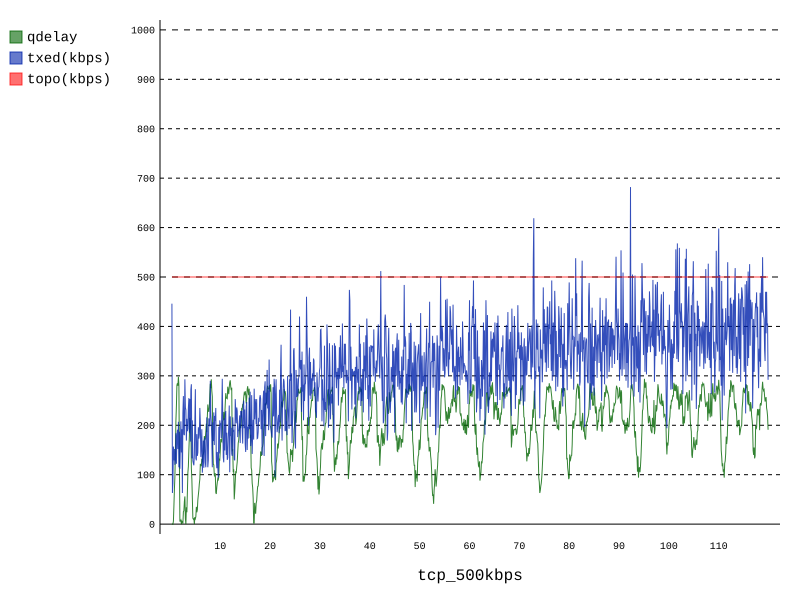

The data file committed next to this chart (first rows):
time(s), rem_pkt, rem_bytes, q_pkt, q_bytes, q_ms, lost, est-bw(kbps), txed(kbps), rxed(kbps), topo(kbps), corr, vbw, obw, wnd_qdelay, wnd_mrange, qdelay, vqdelay, xqdelay, ma(XQ), target, qdFract, brFract, xqFract
0.3103, 4, 1484, 1, 1054, 16, 0, 446, 446, 446, 500, 0.0, 496, 496, 0, 0, 0, 0, 0.0, 0.0, 50, 0, 1, 0.0
0.4102, 2, 623, 0, 0, 0, 0, 446, 63, 118, 500, 0.0, 496, 496, 0, 0, 0, 0, 0.0, 0.0, 50, 0, 1.109, 0.0
0.5101, 3, 1970, 0, 0, 0, 0, 406, 83, 49, 500, 0.0, 451, 451, 0, 0, 0, 0, 0.0, 0.0, 50, 0, 1.037, 0.0
0.6101, 4, 2842, 4, 4216, 67, 0, 374, 157, 91, 500, 1.0, 415, 415, 0, 6, 6, 0, -7.0, 0.0, 50, 0.12, 0.9405, 0.0
0.7101, 5, 3520, 5, 5038, 80, 0, 342, 129, 66, 500, nan, 380, 380, 0, 37, 37, 0, 20.0, 20.0, 50, 0.74, 0.7511, 0.4
0.8102, 5, 3809, 11, 11204, 179, 0, 322, 152, 160, 500, 0.5799, 358, 358, 0, 71, 71, 0, 63.0, 24.3, 50, 1.42, 0.8309, 1.26
0.9101, 7, 5342, 14, 14154, 226, 0, 295, 120, 54, 500, nan, 328, 328, 0, 97, 97, 68, 9.0, 22.77, 50, 1.94, 0.6569, 0.18
1.01, 7, 5395, 17, 17158, 274, 0, 295, 130, 130, 500, 1.0, 328, 328, 0, 152, 152, 32, 100.0, 30.49, 50, 3.04, 0.7148, 2.0
1.11, 9, 7284, 18, 18141, 290, 0, 271, 184, 64, 500, nan, 301, 301, 0, 209, 209, 144, 45.0, 31.94, 50, 4.18, 0.6489, 0.9
1.21, 13, 9179, 18, 18123, 289, 0, 249, 122, 55, 500, nan, 277, 277, 0, 239, 239, 180, 39.0, 32.65, 50, 4.78, 0.625, 0.78
1.31, 14, 9783, 18, 17967, 287, 0, 230, 177, 66, 500, nan, 256, 256, 0, 281, 281, 225, 36.0, 32.98, 50, 5.62, 0.5891, 0.72
1.41, 15, 9410, 16, 15946, 255, 0, 219, 191, 134, 500, 1.0, 244, 244, 0, 285, 285, 177, 88.0, 38.49, 50, 5.7, 0.6187, 1.76
1.51, 16, 9803, 15, 14713, 235, 0, 219, 152, 135, 500, 1.0, 244, 244, 0, 285, 280, 272, -12.0, 0.0, 50, 5.6, 0.5511, 0.0
1.61, 18, 10149, 12, 10978, 175, 0, 219, 207, 54, 500, nan, 244, 244, 0, 298, 298, 225, 53.0, 53.0, 50, 5.96, 0.5248, 1.06
1.71, 18, 8438, 6, 4516, 72, 0, 219, 115, 115, 500, 1.0, 244, 244, 0, 298, 281, 197, 64.0, 54.1, 50, 5.62, 0.5998, 1.28
1.81, 13, 3554, 1, 770, 12, 0, 219, 187, 424, 500, 0.9995, 344, 244, 0, 298, 122, 109, -7.0, 0.0, 50, 2.44, 1.165, 0.0
1.91, 11, 2062, 0, 0, 0, 0, 219, 112, 284, 500, 0.9945, 444, 244, 0, 298, 6, 0, -6.0, 0.0, 50, 0.12, 2.363, 0.0
2.01, 11, 2612, 0, 0, 0, 0, 219, 164, 164, 500, 0.866, 244, 244, 0, 298, 6, 0, -14.0, 0.0, 50, 0.12, 1.879, 0.0
2.11, 12, 2822, 1, 165, 2, 0, 209, 208, 128, 500, 1.0, 332, 232, 0, 298, 8, 0, -10.0, 0.0, 50, 0.16, 1.188, 0.0
2.21, 11, 2410, 0, 0, 0, 0, 208, 145, 225, 500, 0.0, 231, 231, 0, 298, 0, 0, 0.0, 0.0, 50, 0, 1.272, 0.0
2.31, 10, 792, 1, 274, 4, 0, 208, 192, 192, 500, 0.6547, 231, 231, 0, 298, 6, 5, -19.0, 0.0, 50, 0.12, 1.208, 0.0
2.41, 13, 3583, 0, 0, 0, 0, 208, 63, 63, 500, 1.0, 231, 231, 0, 298, 5, 0, -14.0, 0.0, 50, 0.1, 1, 0.0
2.51, 13, 3298, 0, 0, 0, 0, 203, 224, 179, 500, 0.6202, 426, 226, 0, 298, 1, 0, -16.0, 0.0, 50, 0.02, 0.9463, 0.0
2.61, 15, 4283, 3, 2205, 35, 0, 199, 259, 179, 500, 0.1093, 221, 221, 0, 298, 25, 18, -13.0, 0.0, 50, 0.5, 0.9494, 0.0
2.71, 14, 3907, 5, 4377, 70, 0, 203, 182, 262, 500, 0.08069, 225, 225, 0, 298, 27, 3, 4.0, 4.0, 50, 0.54, 0.9514, 0.08
2.81, 15, 5651, 8, 7050, 112, 0, 191, 180, 90, 500, 1.0, 212, 212, 0, 298, 46, 18, 8.0, 4.4, 50, 0.92, 0.8515, 0.16
2.91, 14, 3966, 2, 1170, 18, 0, 198, 293, 293, 500, 0.5395, 320, 220, 0, 298, 56, 38, -2.0, 0.0, 50, 1.12, 0.8814, 0.0
3.01, 12, 2017, 3, 3162, 50, 0, 207, 236, 315, 500, 0.896, 330, 230, 0, 298, 11, 4, -13.0, 0.0, 50, 0.22, 1.077, 0.0
3.11, 14, 3733, 2, 1205, 19, 0, 192, 231, 71, 500, 0.0, 214, 214, 0, 298, 0, 0, 0.0, 0.0, 50, 0, 0.9186, 0.0
3.21, 15, 4139, 5, 3883, 62, 0, 188, 169, 166, 500, 0.3921, 209, 209, 0, 298, 34, 16, -2.0, 0.0, 50, 0.68, 0.9097, 0.0
3.31, 13, 3864, 6, 5588, 89, 0, 189, 213, 215, 500, 0.8471, 210, 210, 0, 298, 24, 3, 1.0, 1.0, 50, 0.48, 0.9046, 0.02
3.41, 15, 5601, 6, 5712, 91, 0, 180, 188, 115, 500, 1.0, 200, 200, 0, 298, 64, 45, -1.0, 0.0, 50, 1.28, 0.8518, 0.0
3.51, 16, 5402, 12, 10771, 172, 0, 180, 193, 193, 500, 0.1333, 200, 200, 0, 298, 104, 59, 25.0, 25.0, 50, 2.08, 0.7663, 0.5
3.61, 18, 5599, 16, 13316, 213, 0, 176, 235, 157, 500, 1.0, 196, 196, 0, 298, 117, 113, -16.0, 0.0, 50, 2.34, 0.8494, 0.0
3.71, 19, 6462, 19, 16324, 261, 0, 167, 255, 98, 500, 0.4057, 186, 186, 0, 298, 150, 110, 20.0, 20.0, 50, 3, 0.7547, 0.4
3.81, 20, 7555, 16, 13010, 208, 0, 167, 185, 185, 500, 0.459, 186, 186, 0, 298, 178, 160, -2.0, 0.0, 50, 3.56, 0.7601, 0.0
3.91, 20, 7546, 13, 10098, 161, 0, 165, 253, 164, 500, 0.999, 184, 184, 0, 298, 215, 199, -4.0, 0.0, 50, 4.3, 0.6974, 0.0
4.01, 23, 9089, 12, 8074, 129, 0, 165, 167, 80, 500, nan, 284, 184, 0, 298, 203, 195, -12.0, 0.0, 50, 4.06, 0.6249, 0.0
4.11, 18, 6923, 8, 7100, 113, 0, 165, 272, 360, 500, 0.909, 284, 184, 0, 298, 197, 162, 15.0, 15.0, 50, 3.94, 0.7829, 0.3
4.21, 13, 4181, 3, 2742, 43, 0, 165, 283, 366, 500, 0.8876, 384, 184, 0, 298, 113, 111, -18.0, 0.0, 50, 2.26, 0.9943, 0.0
4.31, 13, 4324, 2, 1920, 30, 0, 165, 133, 187, 500, 0.9878, 184, 184, 0, 298, 91, 87, -16.0, 0.0, 50, 1.82, 1.325, 0.0
4.41, 12, 2994, 0, 0, 0, 0, 165, 210, 286, 500, 0.6811, 284, 184, 0, 298, 51, 41, -10.0, 0.0, 50, 1.02, 1.338, 0.0
4.51, 11, 2304, 0, 0, 0, 0, 165, 128, 187, 500, 0.6758, 284, 184, 0, 298, 12, 9, -17.0, 0.0, 50, 0.24, 1.398, 0.0
4.61, 11, 2153, 0, 0, 0, 0, 165, 123, 123, 500, 1.0, 284, 184, 0, 298, 10, 5, -15.0, 0.0, 50, 0.2, 1.316, 0.0
4.71, 12, 2426, 0, 0, 0, 0, 165, 119, 119, 500, 1.0, 284, 184, 0, 298, 11, 0, -9.0, 0.0, 50, 0.22, 1.232, 0.0
4.81, 11, 2605, 1, 1054, 16, 0, 166, 141, 194, 500, 0.0, 185, 185, 0, 298, 0, 0, 0.0, 0.0, 50, 0, 1.217, 0.0
4.91, 12, 3416, 0, 0, 0, 0, 161, 208, 128, 500, 1.0, 279, 179, 0, 298, 14, 2, -8.0, 0.0, 50, 0.28, 1.044, 0.0
5.01, 12, 3320, 2, 2029, 32, 0, 163, 273, 198, 500, 0.9972, 381, 181, 0, 298, 11, 0, -8.0, 0.0, 50, 0.22, 0.8622, 0.0
5.11, 11, 2246, 2, 1817, 29, 0, 165, 133, 207, 500, 0.2324, 284, 184, 0, 298, 15, 5, -10.0, 0.0, 50, 0.3, 0.9682, 0.0
5.21, 12, 2884, 3, 3077, 49, 0, 165, 129, 129, 500, 1.0, 184, 184, 0, 298, 35, 19, -4.0, 0.0, 50, 0.7, 0.9686, 0.0
5.31, 13, 3260, 3, 2470, 39, 0, 160, 182, 124, 500, nan, 278, 178, 0, 298, 24, 6, -2.0, 0.0, 50, 0.48, 0.9191, 0.0
5.41, 12, 3441, 3, 3043, 48, 0, 161, 138, 196, 500, 0.9267, 179, 179, 0, 281, 29, 3, 6.0, 6.0, 50, 0.58, 1, 0.12
5.51, 12, 3173, 3, 2962, 47, 0, 157, 145, 135, 500, 1.0, 175, 175, 0, 215, 49, 43, -14.0, 0.0, 50, 0.98, 1.089, 0.0
5.61, 13, 3701, 4, 3917, 62, 0, 154, 196, 139, 500, 1.0, 171, 171, 0, 215, 59, 48, -9.0, 0.0, 50, 1.18, 0.9153, 0.0
5.71, 13, 3750, 4, 4000, 64, 0, 154, 173, 173, 500, 0.0, 172, 172, 0, 215, 69, 45, 4.0, 4.0, 50, 1.38, 0.9197, 0.08
5.81, 14, 4516, 8, 7106, 113, 0, 150, 181, 122, 500, 1.0, 167, 167, 0, 215, 82, 57, 5.0, 4.1, 50, 1.64, 0.9181, 0.1
5.91, 13, 4006, 7, 6776, 108, 0, 151, 235, 177, 500, 0.9995, 268, 168, 0, 215, 91, 63, 8.0, 4.49, 50, 1.82, 0.8023, 0.16
6.01, 14, 4540, 6, 6009, 96, 0, 151, 205, 115, 500, 1.0, 168, 168, 0, 215, 122, 110, -8.0, 0.0, 50, 2.44, 0.7333, 0.0
6.11, 14, 4270, 8, 7697, 123, 0, 151, 136, 205, 500, 0.7346, 168, 168, 0, 215, 118, 112, -14.0, 0.0, 50, 2.36, 0.851, 0.0
6.21, 14, 4460, 7, 6819, 109, 0, 151, 161, 93, 500, 1.0, 168, 168, 0, 215, 118, 90, 8.0, 8.0, 50, 2.36, 0.7752, 0.16
... 1,137 more rows
